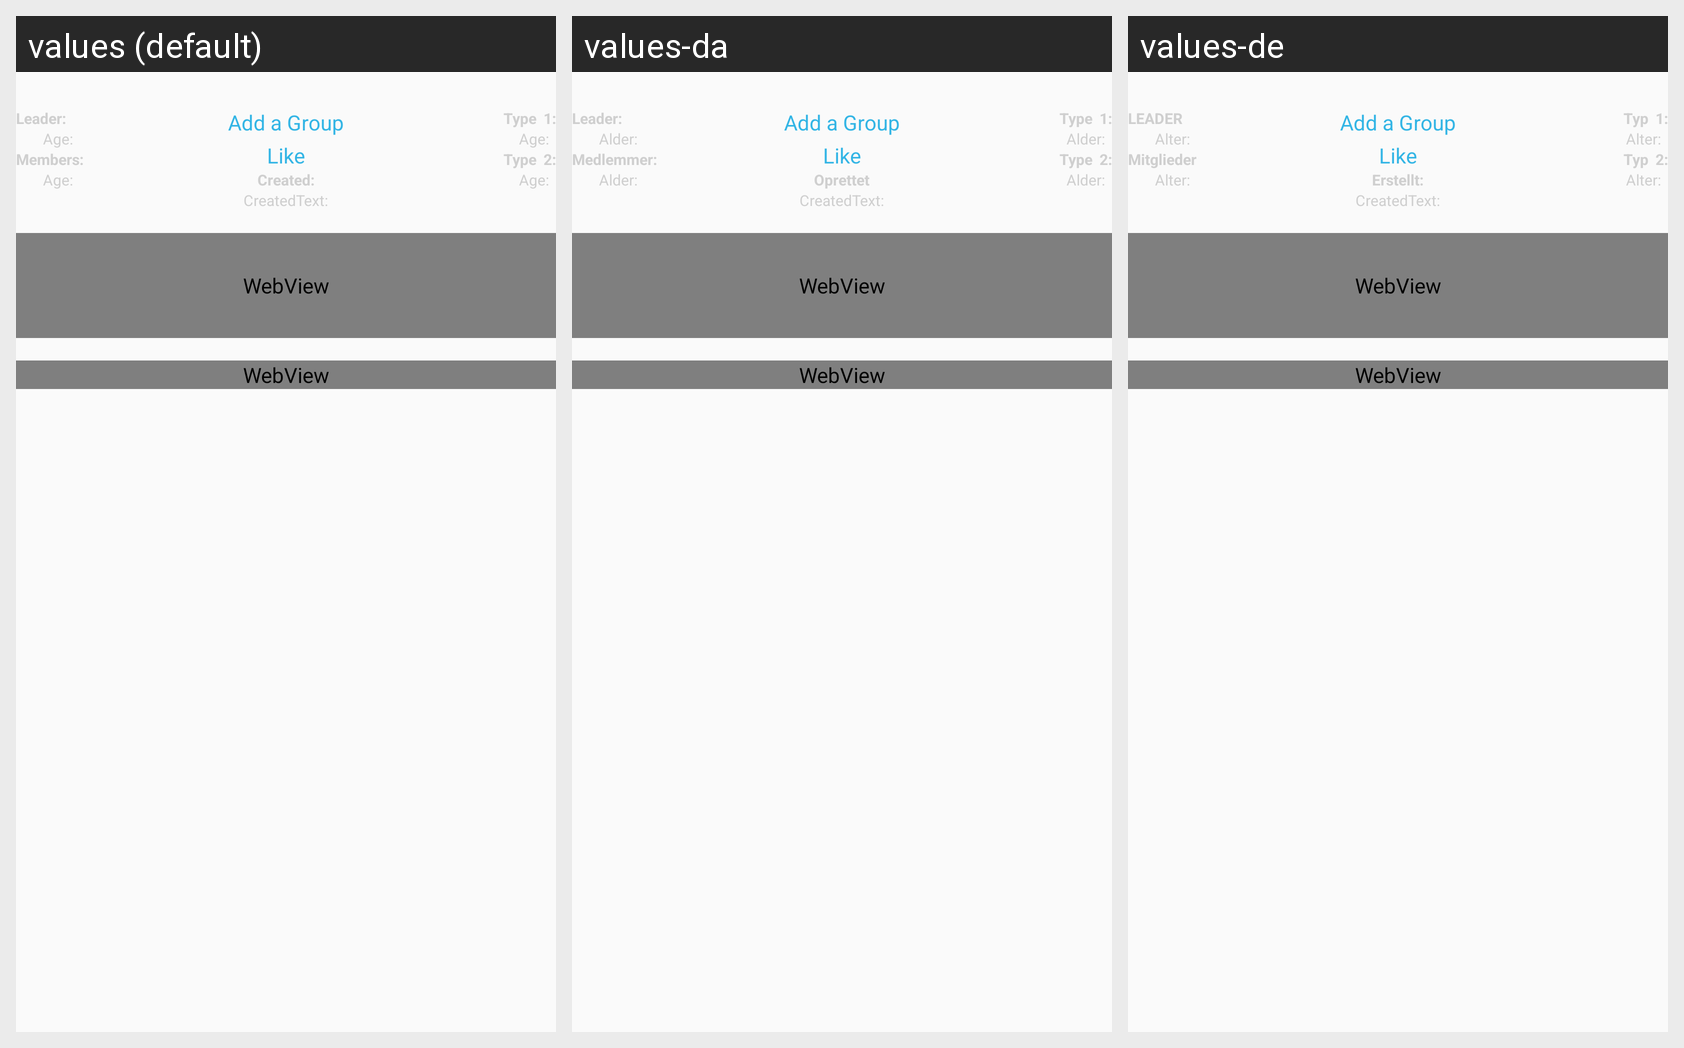

Translations of the strings shown on this Android screen, per locale in the grid:
Android screen res/layout/fragment_group_info.xml rendered under 3 locales, left to right: values (default), values-da, values-de. Device: Nexus 5 (rendered at 1080×1920; each locale shown at half size, 540×960, under a caption strip naming it); theme AppTheme.
Strings drawn on this screen, with the default value and each locale's value (text and hints the layout hard-codes, and strings that could not be matched under every locale, appear in the picture but are not listed):

Leader
  values: Leader:
  values-da: Leader:
  values-de: LEADER

Age
  values: Age:  
  values-da: Alder:  
  values-de: Alter:  

Type1
  values: Type  1:
  values-da: Type  1:
  values-de: Typ  1:

Type2
  values: Type  2:
  values-da: Type  2:
  values-de: Typ  2:

NewsMembers
  values: Members:
  values-da: Medlemmer:
  values-de: Mitglieder

btnLike
  values: Like
  values-da: Like  [not translated; the default value is used]
  values-de: Like  [not translated; the default value is used]

create
  values: Created:
  values-da: Oprettet
  values-de: Erstellt:

addAGroup
  values: Add a Group
  values-da: Add a Group  [not translated; the default value is used]
  values-de: Add a Group  [not translated; the default value is used]
